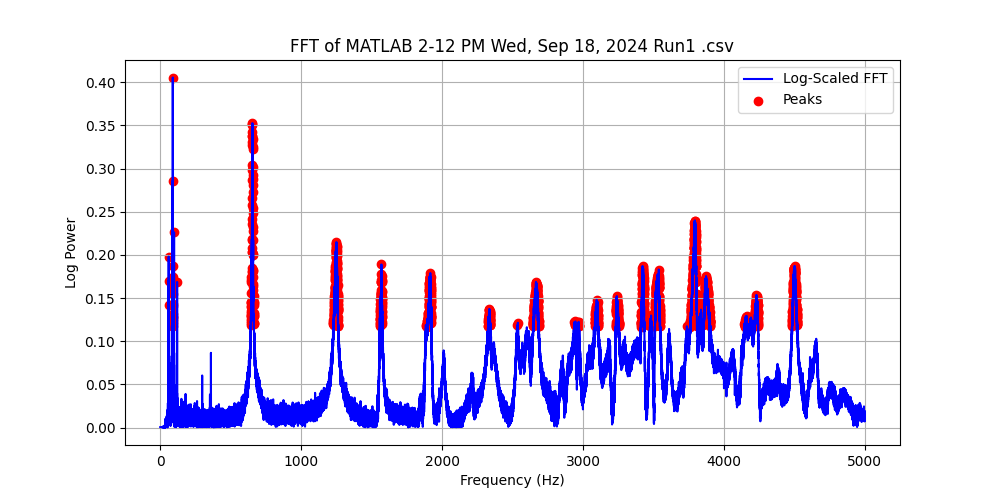

Values plotted in this chart, from the file beside it:
Frequency (Hz), Power, Log Power
0.0, 0.001216, 0.000528
0.1, 0.001216, 0.000528
0.2, 0.001216, 0.000528
0.3, 0.001216, 0.000528
0.4, 0.001216, 0.000528
0.5, 0.001217, 0.000528
0.6, 0.001217, 0.000528
0.7, 0.001217, 0.000528
0.8, 0.001217, 0.000528
0.9, 0.001217, 0.000528
1.0, 0.001217, 0.000528
1.1, 0.001217, 0.000528
1.2, 0.001217, 0.000528
1.3, 0.001217, 0.0005281
1.4, 0.001217, 0.0005281
1.5, 0.001217, 0.0005281
1.6, 0.001217, 0.0005281
1.7, 0.001217, 0.0005281
1.8, 0.001217, 0.0005281
1.9, 0.001217, 0.0005281
2.0, 0.001217, 0.0005282
2.1, 0.001217, 0.0005282
2.2, 0.001217, 0.0005282
2.3, 0.001217, 0.0005282
2.4, 0.001217, 0.0005282
2.5, 0.001217, 0.0005283
2.6, 0.001217, 0.0005283
2.7, 0.001217, 0.0005283
2.8, 0.001217, 0.0005283
2.9, 0.001217, 0.0005283
3.0, 0.001217, 0.0005284
3.1, 0.001217, 0.0005284
3.2, 0.001217, 0.0005284
3.3, 0.001218, 0.0005285
3.4, 0.001218, 0.0005285
3.5, 0.001218, 0.0005285
3.6, 0.001218, 0.0005285
3.7, 0.001218, 0.0005286
3.8, 0.001218, 0.0005286
3.9, 0.001218, 0.0005286
4.0, 0.001218, 0.0005287
4.1, 0.001218, 0.0005287
4.2, 0.001218, 0.0005287
4.3, 0.001218, 0.0005288
4.4, 0.001218, 0.0005288
4.5, 0.001218, 0.0005289
4.6, 0.001219, 0.0005289
4.7, 0.001219, 0.0005289
4.8, 0.001219, 0.000529
4.9, 0.001219, 0.000529
5.0, 0.001219, 0.0005291
5.1, 0.001219, 0.0005291
5.2, 0.001219, 0.0005292
5.3, 0.001219, 0.0005292
5.4, 0.001219, 0.0005293
5.5, 0.00122, 0.0005293
5.6, 0.00122, 0.0005294
5.7, 0.00122, 0.0005294
5.8, 0.00122, 0.0005295
5.9, 0.00122, 0.0005295
... 49,940 more rows
